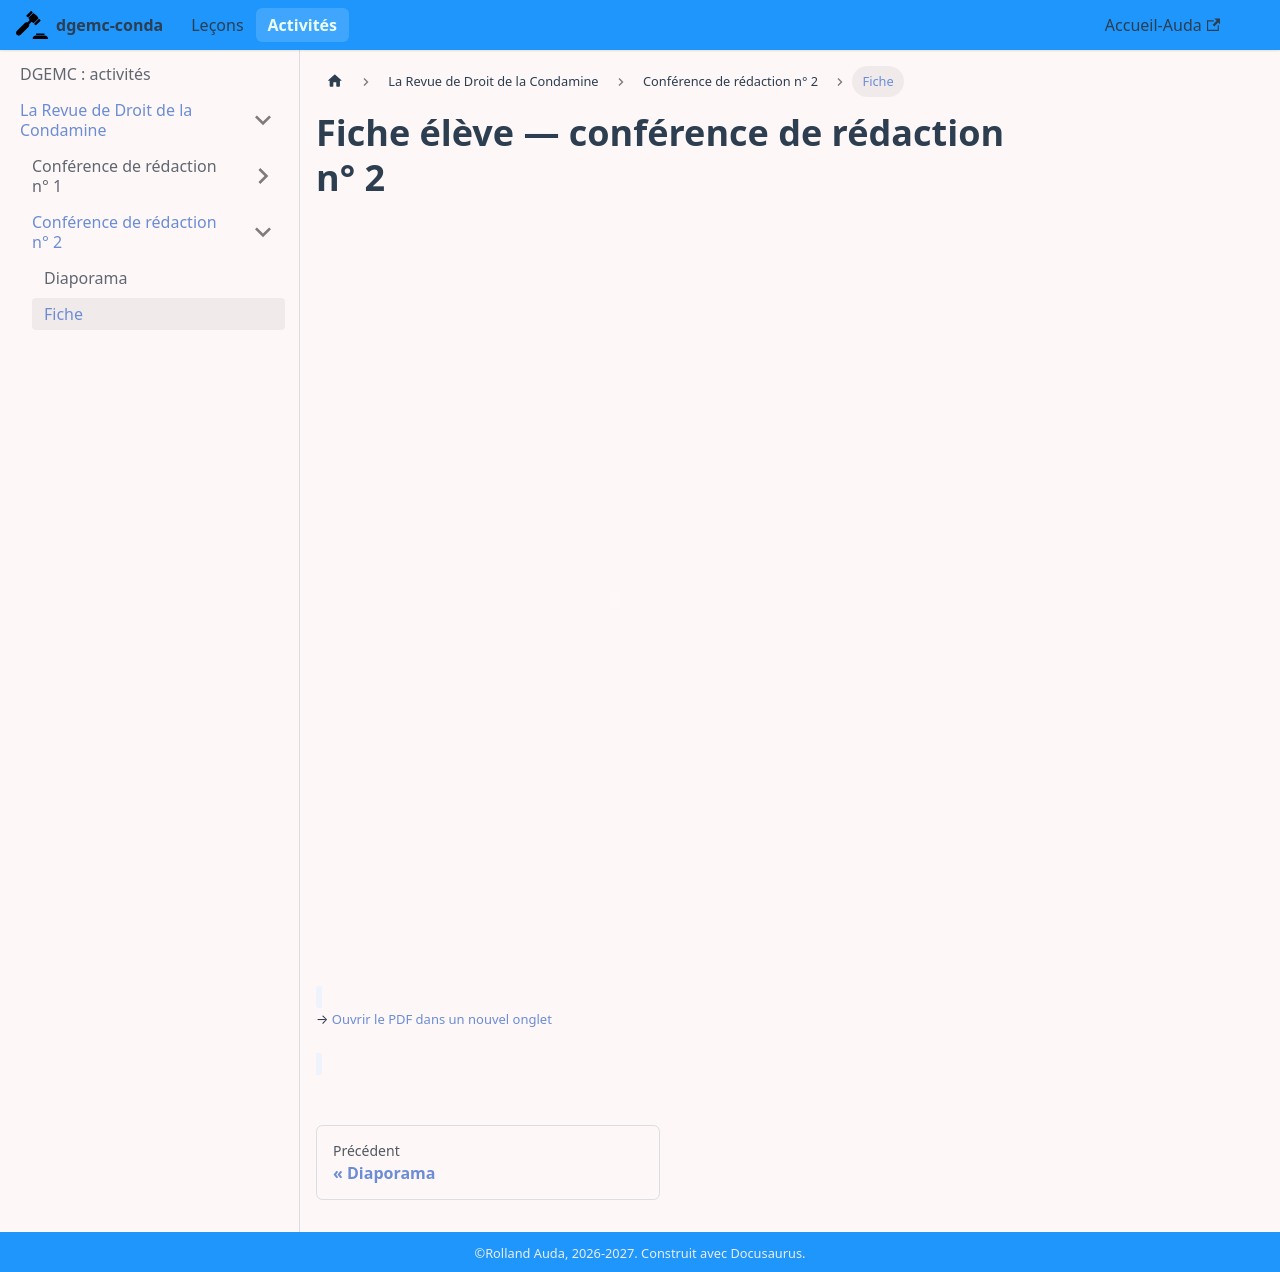

repository: rollauda/dgemc27 · page: activites/revue/redaction-2/fiche.html · generator: docusaurus

---
sidebar_position: 3
id: fiche
title: Fiche
---
import useBaseUrl from '@docusaurus/useBaseUrl';

# Fiche élève — conférence de rédaction n° 2

<embed
  src={useBaseUrl('/pdf/activite-conference-redaction-2/activite-conference-redaction-2-fiche-eleve.pdf')}
  type="application/pdf"
  width="85%"
  height="750px"
/>
<br/>
<span style={{backgroundColor:'#eef3fc',padding:'2px 6px',borderRadius:'3px',fontSize:'13px'}}>
  → <a href={useBaseUrl('/pdf/activite-conference-redaction-2/activite-conference-redaction-2-fiche-eleve.pdf')} target="_blank" rel="noopener">Ouvrir le PDF dans un nouvel onglet</a>
</span>
